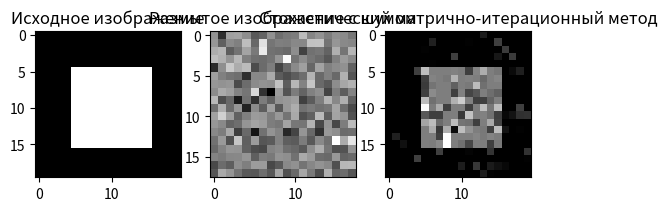

Python code for this plot:
import matplotlib.pyplot as plt
from numpy.linalg import pinv
import numpy as np
import math


def iterative_computational_procedure(W, p, F, max_iterations=100):  # матрично-итерационный метод
    background = [] # общий список для хранения индексов фоновых точек

    for k in range(max_iterations):
        f = np.linalg.pinv(W.T) @ p # восстановление изображения на очередном шаге
        less_than_threshold = []    # текущий список для хранения индексов фоновых точек
        current_col_cnt = 0 # счетчик столбцов с замененными значениями

        # поиск фоновых точек
        for i in range(f.shape[0]):
            if f[i] < F:
                less_than_threshold.append(i)
                current_col_cnt += 1
        if current_col_cnt == 0: # если фоновых значений больше нет, то завершаем цикл
            break
        background += less_than_threshold
        f[less_than_threshold] = F  # если i-я координата по значению ниже порога, то заменить на фоновые значения


        W = np.delete(W, less_than_threshold, axis=0) # исключение из матрицы W столбцов с замененными значениями
        f = np.delete(f, less_than_threshold, axis=0) # исключение из f замененных координат

        p = W.T @ f # пересчет вектора-отображения
        p /= np.max(p)

    # дополнение восстановленного изображения фоновыми значениями до исходных размеров
    result = np.array([F] * original_image.flatten().shape[0])
    for i in range(len(result)):
        if i not in background:
            result[i] = f[0]
            f = np.delete(f, 0)
    return result.reshape(original_image.shape)


def stochastic_iterative_method(W, p, L, F):    # cтохастический матрично-итерационный метод
    restored_images = [] # список для хранения изображений
    for _ in range(L):
        n_additive = np.random.normal(0, 0.01, W.shape[1])  # создание дополнительного шума
        f = iterative_computational_procedure(W, p + n_additive, F) # получение очередного изображения матрично-итерационным методом
        restored_images.append(f)
    result = np.mean(restored_images, axis=0) # усреднение
    return result

# расчет квадратической ошибки
def squared_error(original_image, restored_image):
    return round(np.mean((restored_image - original_image).T @ (restored_image - original_image)), 3)

# пример использования

original_image = np.zeros((20, 20))     # создание исходного изображения
square_top_left = (5, 5)    # рисуем квадрат, задавая координаты верхнего левого и нижнего правого углов
square_bottom_right = (15, 15)
original_image[square_top_left[0]:square_bottom_right[0] + 1,
square_top_left[1]:square_bottom_right[1] + 1] = 255


original_image /= 255   # масштабирование

N = original_image.shape[0]     # оригинал и восстановленное изображение имеют размеры N*N
K = N - 2   # вектор-отображение имеет размер K*1

W = np.random.normal(0, 0.01, (N**2 , K **2))   # матрица отображения
n = np.random.normal(0, 0.01, W.shape[1])   # создание вектора шума
p = W.T @ original_image.flatten() + n      # вектор отображения
p /= np.max(p)

# получение восстановленного изображения каждым из 3-х методов

stochastic_restored_image = stochastic_iterative_method(W, p, 30, 0)

# визуализация исходного изображения

plt.subplot(131)
plt.imshow(original_image, cmap='gray')
plt.title('Исходное изображение')

# отобразить размытое изображение с шумом

plt.subplot(132)
plt.imshow(p.reshape(K, K), cmap='gray')
plt.title('Размытое изображение с шумом')

# отобразить восстановленные изображения

plt.subplot(133)
plt.imshow(stochastic_restored_image, cmap='gray')
plt.title('Стохастический матрично-итерационный метод')
plt.show()

# вычисление квадратической ошибки

stochastic_squared_error = squared_error(original_image, stochastic_restored_image)
print("СКО для стохастического матрично-итерационного метода:", stochastic_squared_error)
